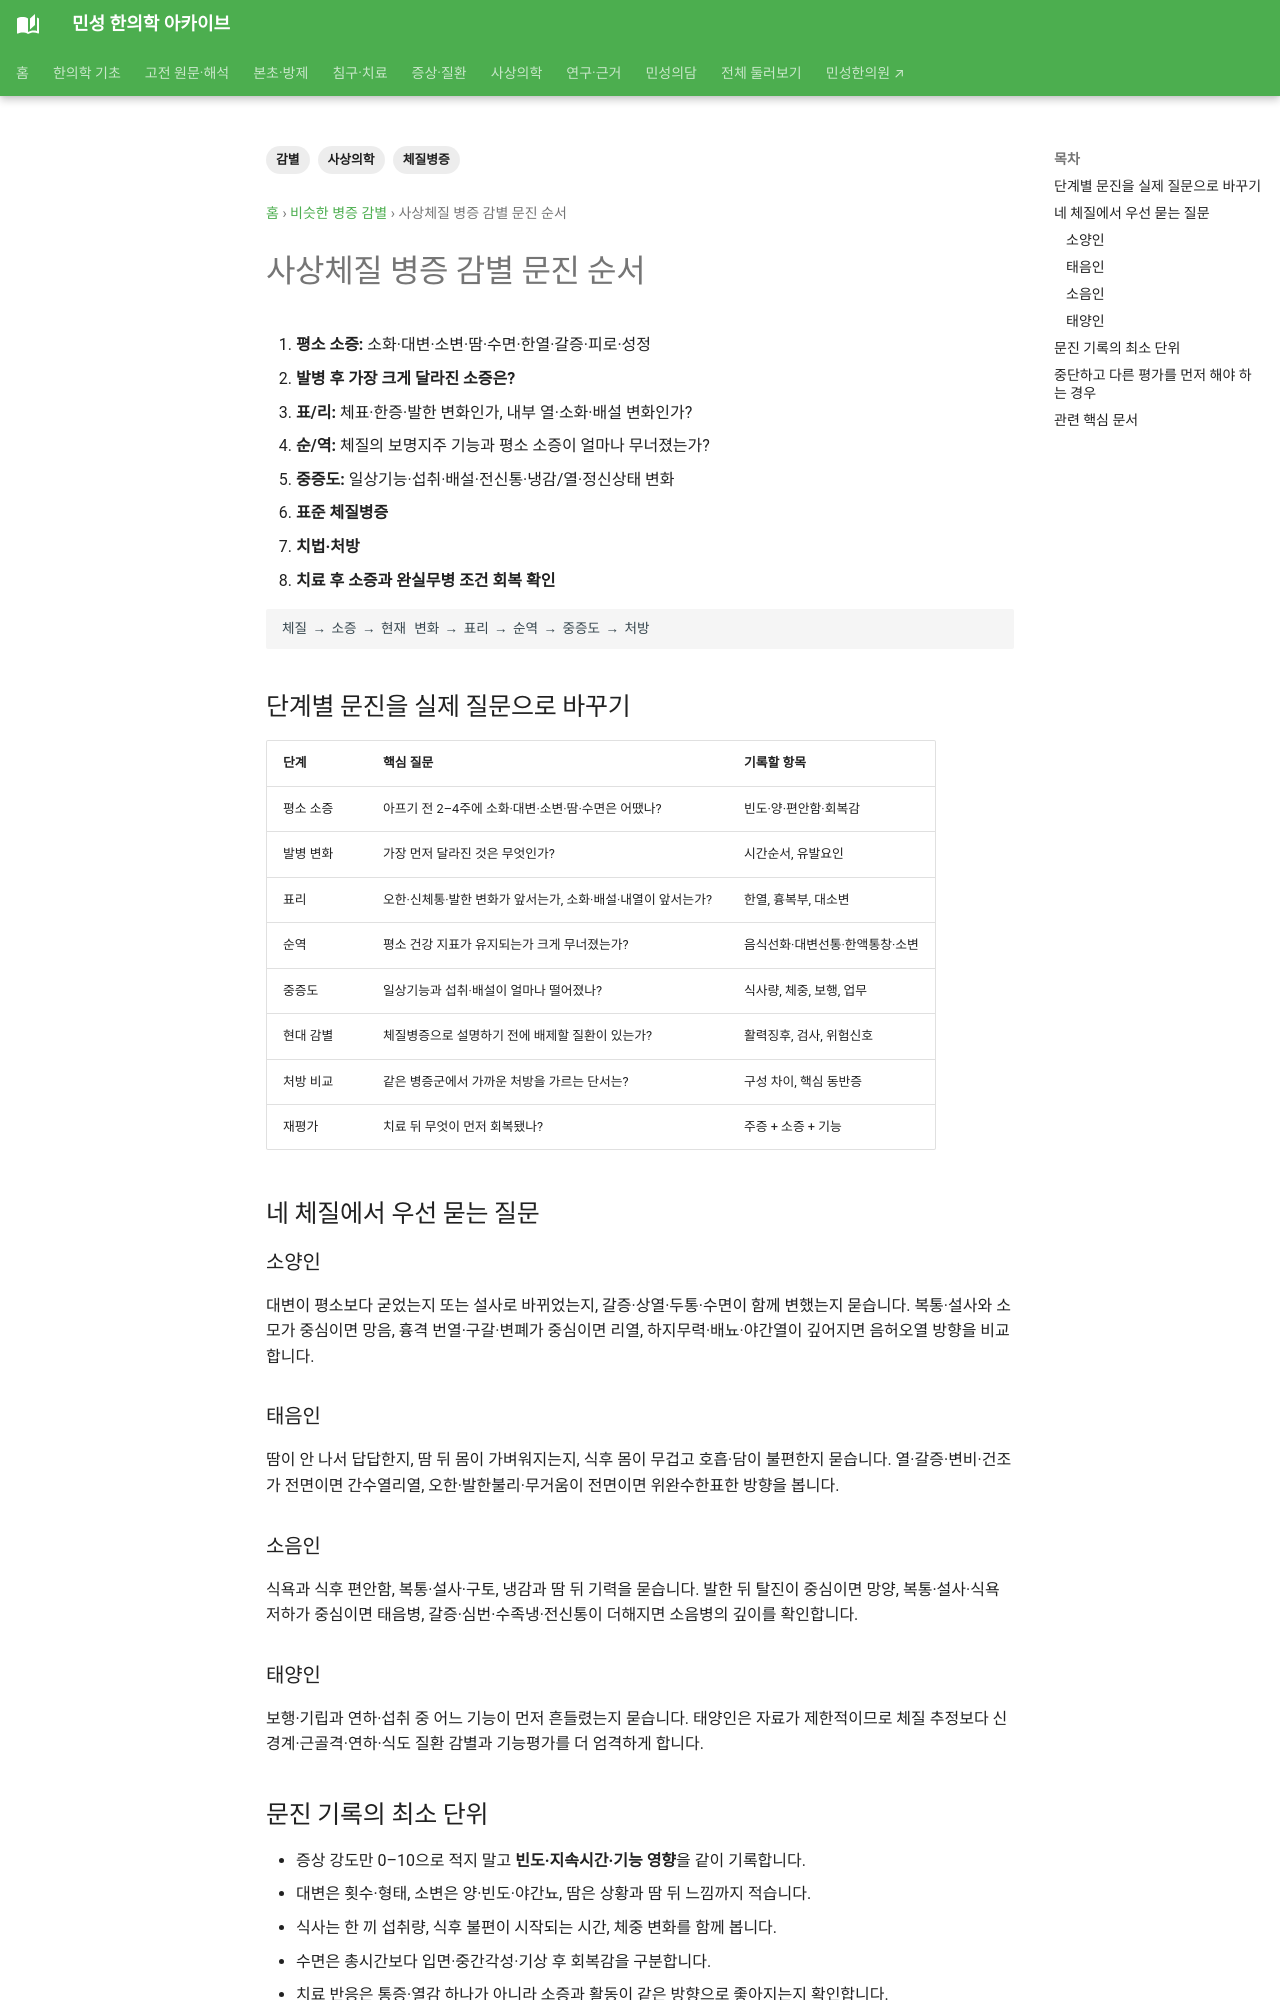

repository: joowon1111/minseong-korean-medicine-wiki · page: sasang-pattern-differential/interview-algorithm/index.html · generator: mkdocs

---
title: 사상체질 병증 감별 문진 순서
tags: [사상의학, 체질병증, 감별]
status: 검토완료
last_reviewed: 2026-10-02
description: 사상체질 병증 감별 문진 순서 — 민성 한의학 아카이브의 관련 전문 지식과 연결되는 문서입니다.
---
# 사상체질 병증 감별 문진 순서
1. **평소 소증:** 소화·대변·소변·땀·수면·한열·갈증·피로·성정
2. **발병 후 가장 크게 달라진 소증은?**
3. **표/리:** 체표·한증·발한 변화인가, 내부 열·소화·배설 변화인가?
4. **순/역:** 체질의 보명지주 기능과 평소 소증이 얼마나 무너졌는가?
5. **중증도:** 일상기능·섭취·배설·전신통·냉감/열·정신상태 변화
6. **표준 체질병증**
7. **치법·처방**
8. **치료 후 소증과 완실무병 조건 회복 확인**

```text
체질 → 소증 → 현재 변화 → 표리 → 순역 → 중증도 → 처방
```


## 단계별 문진을 실제 질문으로 바꾸기

| 단계 | 핵심 질문 | 기록할 항목 |
|---|---|---|
| 평소 소증 | 아프기 전 2–4주에 소화·대변·소변·땀·수면은 어땠나? | 빈도·양·편안함·회복감 |
| 발병 변화 | 가장 먼저 달라진 것은 무엇인가? | 시간순서, 유발요인 |
| 표리 | 오한·신체통·발한 변화가 앞서는가, 소화·배설·내열이 앞서는가? | 한열, 흉복부, 대소변 |
| 순역 | 평소 건강 지표가 유지되는가 크게 무너졌는가? | 음식선화·대변선통·한액통창·소변 |
| 중증도 | 일상기능과 섭취·배설이 얼마나 떨어졌나? | 식사량, 체중, 보행, 업무 |
| 현대 감별 | 체질병증으로 설명하기 전에 배제할 질환이 있는가? | 활력징후, 검사, 위험신호 |
| 처방 비교 | 같은 병증군에서 가까운 처방을 가르는 단서는? | 구성 차이, 핵심 동반증 |
| 재평가 | 치료 뒤 무엇이 먼저 회복됐나? | 주증 + 소증 + 기능 |

## 네 체질에서 우선 묻는 질문

### 소양인
대변이 평소보다 굳었는지 또는 설사로 바뀌었는지, 갈증·상열·두통·수면이 함께 변했는지 묻습니다. 복통·설사와 소모가 중심이면 망음, 흉격 번열·구갈·변폐가 중심이면 리열, 하지무력·배뇨·야간열이 깊어지면 음허오열 방향을 비교합니다.

### 태음인
땀이 안 나서 답답한지, 땀 뒤 몸이 가벼워지는지, 식후 몸이 무겁고 호흡·담이 불편한지 묻습니다. 열·갈증·변비·건조가 전면이면 간수열리열, 오한·발한불리·무거움이 전면이면 위완수한표한 방향을 봅니다.

### 소음인
식욕과 식후 편안함, 복통·설사·구토, 냉감과 땀 뒤 기력을 묻습니다. 발한 뒤 탈진이 중심이면 망양, 복통·설사·식욕저하가 중심이면 태음병, 갈증·심번·수족냉·전신통이 더해지면 소음병의 깊이를 확인합니다.

### 태양인
보행·기립과 연하·섭취 중 어느 기능이 먼저 흔들렸는지 묻습니다. 태양인은 자료가 제한적이므로 체질 추정보다 신경계·근골격·연하·식도 질환 감별과 기능평가를 더 엄격하게 합니다.
